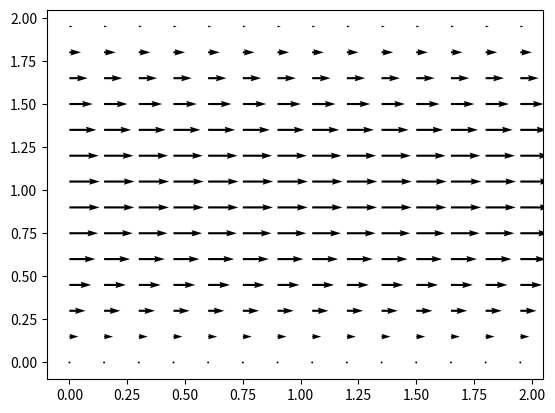

The script that saved this image:
##Channel Flow Navier Stokes
from mpl_toolkits.mplot3d import Axes3D
from matplotlib import cm
from matplotlib.ticker import LinearLocator, FormatStrFormatter
import matplotlib.pyplot as plt
import numpy as np
import os
import time

plt.ion()

##variable declarations
nx = 41
ny = 41
nt = 10
nit=50
c = 1
dx = 2.0/(nx-1)
dy = 2.0/(ny-1)
x = np.linspace(0,2,nx)
y = np.linspace(0,2,ny)
Y,X = np.meshgrid(y,x)

##physical variables
rho = 1
nu = .1
F = 1
dt = .01

#initial conditions
u = np.zeros((ny,nx)) ##create a XxY vector of 0's
un = np.zeros((ny,nx)) ##create a XxY vector of 0's

v = np.zeros((ny,nx)) ##create a XxY vector of 0's
vn = np.zeros((ny,nx)) ##create a XxY vector of 0's

p = np.ones((ny,nx)) ##create a XxY vector of 0's
pn = np.ones((ny,nx)) ##create a XxY vector of 0's

b = np.zeros((ny,nx))

udiff = 1
stepcount = 0

while udiff > .001:
	un[:] = u[:]
	vn[:] = v[:]

	b[1:-1,1:-1]=rho*(1/dt*((u[2:,1:-1]-u[0:-2,1:-1])/(2*dx)+(v[1:-1,2:]-v[1:-1,0:-2])/(2*dy))-\
		((u[2:,1:-1]-u[0:-2,1:-1])/(2*dx))**2-\
		2*((u[1:-1,2:]-u[1:-1,0:-2])/(2*dy)*(v[2:,1:-1]-v[0:-2,1:-1])/(2*dx))-\
		((v[1:-1,2:]-v[1:-1,0:-2])/(2*dy))**2)

	####Periodic BC Pressure @ x = 2
	b[-1,1:-1]=rho*(1/dt*((u[0,1:-1]-u[-2,1:-1])/(2*dx)+(v[-1,2:]-v[-1,0:-2])/(2*dy))-\
		((u[0,1:-1]-u[-2,1:-1])/(2*dx))**2-\
		2*((u[-1,2:]-u[-1,0:-2])/(2*dy)*(v[0,1:-1]-v[-2,1:-1])/(2*dx))-\
		((v[-1,2:]-v[-1,0:-2])/(2*dy))**2)

	####Periodic BC Pressure @ x = 0
	b[0,1:-1]=rho*(1/dt*((u[1,1:-1]-u[-1,1:-1])/(2*dx)+(v[0,2:]-v[0,0:-2])/(2*dy))-\
		((u[1,1:-1]-u[-1,1:-1])/(2*dx))**2-\
		2*((u[0,2:]-u[0,0:-2])/(2*dy)*(v[1,1:-1]-v[-1,1:-1])/(2*dx))-\
		((v[0,2:]-v[0,0:-2])/(2*dy))**2)

	for q in range(nit):
		pn[:]=p[:]
		p[1:-1,1:-1] = ((pn[2:,1:-1]+pn[0:-2,1:-1])*dy**2+(pn[1:-1,2:]+pn[1:-1,0:-2])*dx**2)/\
			(2*(dx**2+dy**2)) -\
			dx**2*dy**2/(2*(dx**2+dy**2))*b[1:-1,1:-1]

		####Periodic BC Pressure @ x = 2
		p[-1,1:-1] = ((pn[0,1:-1]+pn[-2,1:-1])*dy**2+(pn[-1,2:]+pn[-1,0:-2])*dx**2)/\
			(2*(dx**2+dy**2)) -\
			dx**2*dy**2/(2*(dx**2+dy**2))*b[-1,1:-1]

		####Periodic BC Pressure @ x = 0
		p[0,1:-1] = ((pn[1,1:-1]+pn[-1,1:-1])*dy**2+(pn[0,2:]+pn[0,0:-2])*dx**2)/\
			(2*(dx**2+dy**2)) -\
			dx**2*dy**2/(2*(dx**2+dy**2))*b[0,1:-1]

		####Wall boundary conditions, pressure
		p[-1,:] =p[-2,:]	##dp/dy = 0 at y = 2
		p[0,:] = p[1,:]		##dp/dy = 0 at y = 0

	u[1:-1,1:-1] = un[1:-1,1:-1]-\
		un[1:-1,1:-1]*dt/dx*(un[1:-1,1:-1]-un[0:-2,1:-1])-\
		vn[1:-1,1:-1]*dt/dy*(un[1:-1,1:-1]-un[1:-1,0:-2])-\
		dt/(2*rho*dx)*(p[2:,1:-1]-p[0:-2,1:-1])+\
		nu*(dt/dx**2*(un[2:,1:-1]-2*un[1:-1,1:-1]+un[0:-2,1:-1])+\
		dt/dy**2*(un[1:-1,2:]-2*un[1:-1,1:-1]+un[1:-1,0:-2]))+F*dt

	v[1:-1,1:-1] = vn[1:-1,1:-1]-\
		un[1:-1,1:-1]*dt/dx*(vn[1:-1,1:-1]-vn[0:-2,1:-1])-\
		vn[1:-1,1:-1]*dt/dy*(vn[1:-1,1:-1]-vn[1:-1,0:-2])-\
		dt/(2*rho*dy)*(p[1:-1,2:]-p[1:-1,0:-2])+\
		nu*(dt/dx**2*(vn[2:,1:-1]-2*vn[1:-1,1:-1]+vn[0:-2,1:-1])+\
		(dt/dy**2*(vn[1:-1,2:]-2*vn[1:-1,1:-1]+vn[1:-1,0:-2])))

	####Periodic BC u @ x = 2
	u[-1,1:-1] = un[-1,1:-1]-\
		un[-1,1:-1]*dt/dx*(un[-1,1:-1]-un[-2,1:-1])-\
		vn[-1,1:-1]*dt/dy*(un[-1,1:-1]-un[-1,0:-2])-\
		dt/(2*rho*dx)*(p[0,1:-1]-p[-2,1:-1])+\
		nu*(dt/dx**2*(un[0,1:-1]-2*un[-1,1:-1]+un[-2,1:-1])+\
		dt/dy**2*(un[-1,2:]-2*un[-1,1:-1]+un[-1,0:-2]))+F*dt

	####Periodic BC u @ x = 0
	u[0,1:-1] = un[0,1:-1]-\
		un[0,1:-1]*dt/dx*(un[0,1:-1]-un[-1,1:-1])-\
		vn[0,1:-1]*dt/dy*(un[0,1:-1]-un[0,0:-2])-\
		dt/(2*rho*dx)*(p[1,1:-1]-p[-1,1:-1])+\
		nu*(dt/dx**2*(un[1,1:-1]-2*un[0,1:-1]+un[-1,1:-1])+\
		dt/dy**2*(un[0,2:]-2*un[0,1:-1]+un[0,0:-2]))+F*dt

	####Periodic BC v @ x = 2
	v[-1,1:-1] = vn[-1,1:-1]-\
		un[-1,1:-1]*dt/dx*(vn[-1,1:-1]-vn[-2,1:-1])-\
		vn[-1,1:-1]*dt/dy*(vn[-1,1:-1]-vn[-1,0:-2])-\
		dt/(2*rho*dy)*(p[-1,2:]-p[-1,0:-2])+\
		nu*(dt/dx**2*(vn[0,1:-1]-2*vn[-1,1:-1]+vn[-2,1:-1])+\
		(dt/dy**2*(vn[-1,2:]-2*vn[-1,1:-1]+vn[-1,0:-2])))

	####Periodic BC v @ x = 0
	v[0,1:-1] = vn[0,1:-1]-\
		un[0,1:-1]*dt/dx*(vn[0,1:-1]-vn[-1,1:-1])-\
		vn[0,1:-1]*dt/dy*(vn[0,1:-1]-vn[0,0:-2])-\
		dt/(2*rho*dy)*(p[0,2:]-p[0,0:-2])+\
		nu*(dt/dx**2*(vn[1,1:-1]-2*vn[0,1:-1]+vn[-1,1:-1])+\
		(dt/dy**2*(vn[0,2:]-2*vn[0,1:-1]+vn[0,0:-2])))

	####Wall BC: u,v = 0 @ y = 0,2
	u[:,0] = 0
	u[:,-1] = 0
	v[:,0] = 0
	v[:,-1]=0

	udiff = (np.sum(u)-np.sum(un))/np.sum(u)
	stepcount += 1

plt.quiver(X[::3, ::3], Y[::3, ::3], u[::3, ::3], v[::3, ::3])
plt.show()
